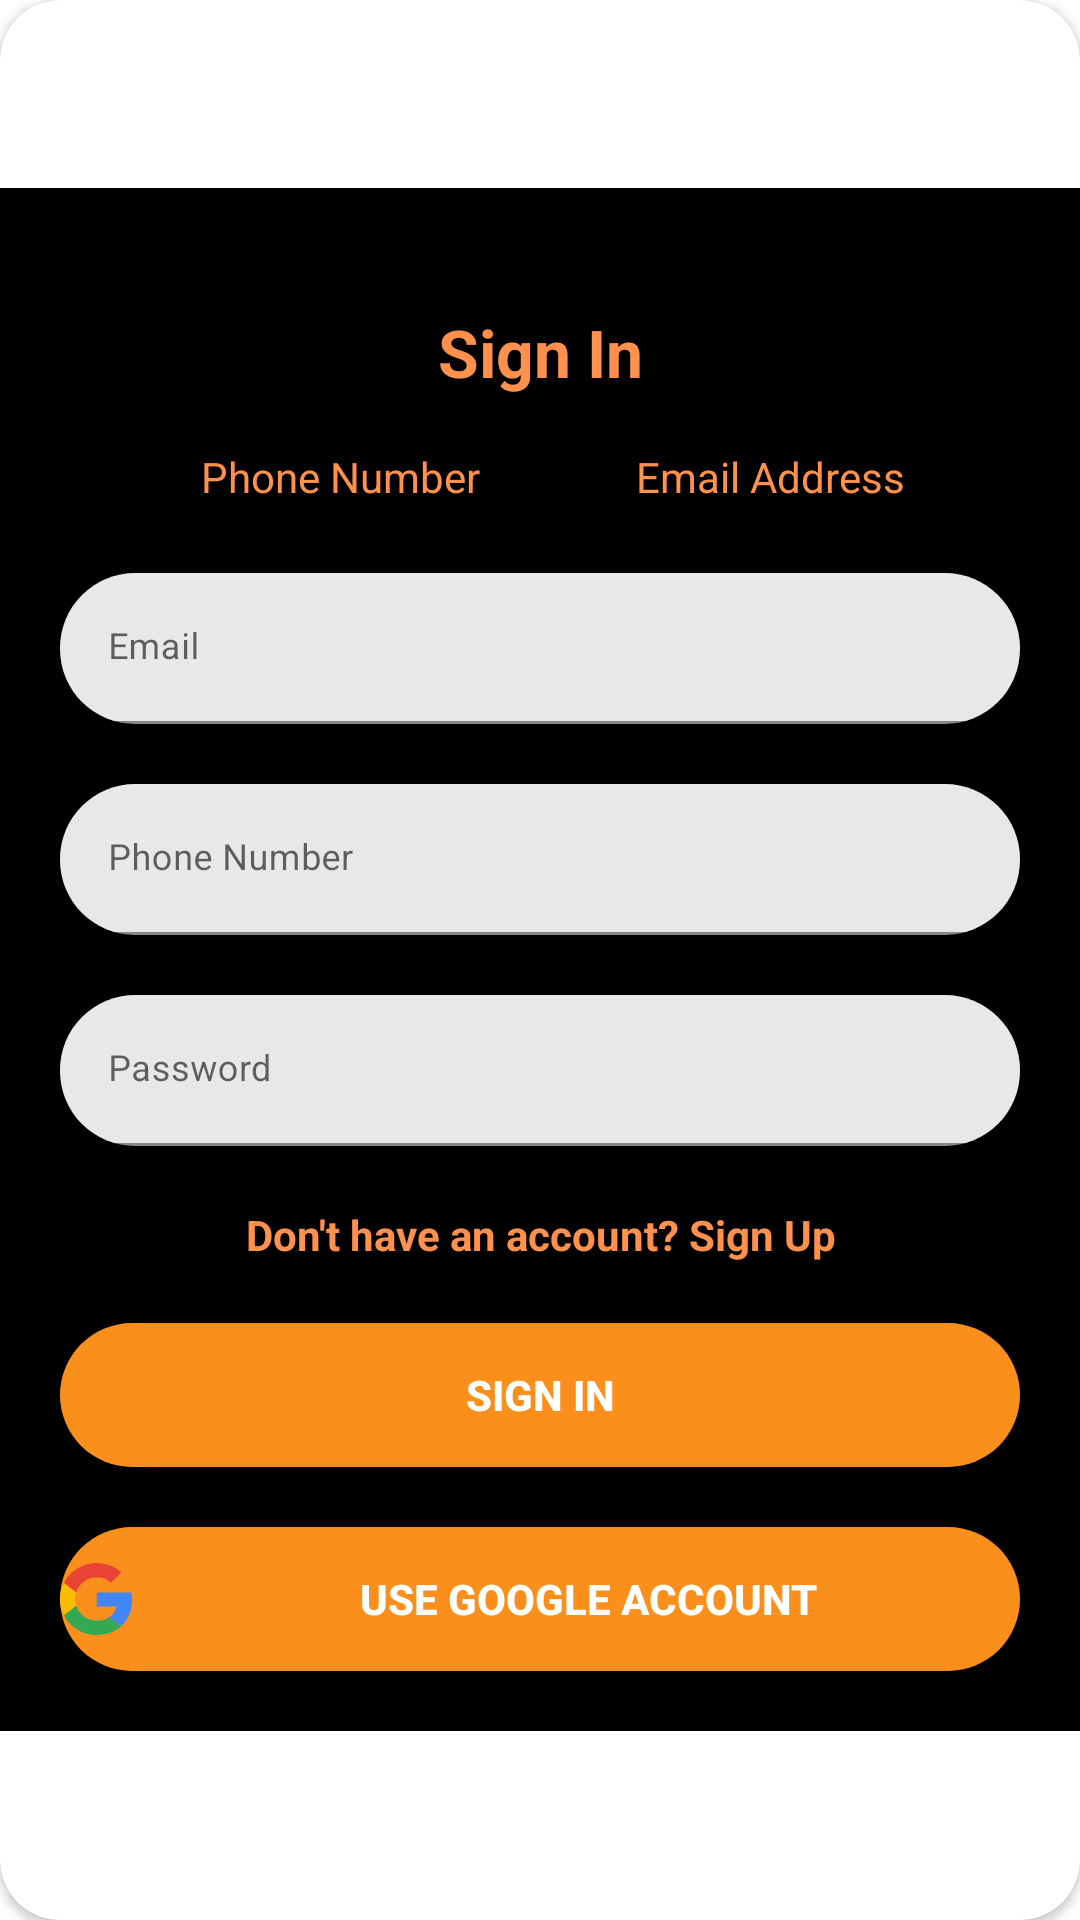

This screen was rendered from an Android layout file. Write that file and the resources it references.
<!-- AndroidManifest.xml: application theme Theme.Timescape -->
<!-- res/layout/layout_login.xml -->
<?xml version="1.0" encoding="utf-8"?>
<androidx.cardview.widget.CardView
    xmlns:android="http://schemas.android.com/apk/res/android"
    xmlns:app="http://schemas.android.com/apk/res-auto"
    style="@style/loginCard"
    app:cardCornerRadius="@dimen/loginCardRadius"
    android:elevation="5dp"
    android:layout_gravity="center"
    android:layout_marginTop="@dimen/loginViewsMargin"
    android:layout_marginBottom="@dimen/loginViewsMargin"
    android:background="@color/whiteCardColor">



    <LinearLayout
        style="@style/linearParent"
        android:layout_gravity="center"
        android:padding="@dimen/loginViewsMargin"
        android:background="@color/black"
        >

        <TextView
            style="@style/headerTextPrimary"
            android:text="@string/login"
            android:layout_marginTop="@dimen/loginViewsMargin"/>

        <RadioGroup
            android:id="@+id/radioGroupLoginMethod"
            android:layout_width="wrap_content"
            android:layout_height="wrap_content"
            android:orientation="horizontal"
            android:layout_marginTop="15dp"
            >
            <RadioButton
                android:id="@+id/radioBtnPhone"
                android:layout_width="wrap_content"
                android:layout_height="24dp"
                android:text="@string/phone"
                android:textColor="@color/logo_orange2"
                android:layout_marginLeft="15dp"
                />
            <RadioButton
                android:id="@+id/radioBtnEmail"
                android:layout_width="wrap_content"
                android:layout_height="24dp"
                android:text="@string/email_address"
                android:textColor="@color/logo_orange2"
                android:layout_marginLeft="20dp"
                />

        </RadioGroup>

        <com.google.android.material.textfield.TextInputLayout
            android:id="@+id/textInputEmail"
            style="@style/parent"
            android:layout_marginTop="@dimen/loginViewsMargin">
            <EditText
                android:id="@+id/editTextEmail"
                style="@style/modifiedEditText"
                android:inputType="textEmailAddress"
                android:maxLines="1"
                android:textColorHint="@color/logo_orange2"
                android:hint="@string/login_email_hint"/>
        </com.google.android.material.textfield.TextInputLayout>

        <com.google.android.material.textfield.TextInputLayout
            android:id="@+id/textInputPhone"
            style="@style/parent"
            android:layout_marginTop="@dimen/loginViewsMargin">
            <EditText
                android:id="@+id/editTextPhone"
                style="@style/modifiedEditText"
                android:inputType="textEmailAddress"
                android:maxLines="1"
                android:textColorHint="@color/logo_orange2"
                android:hint="@string/phone_number"/>
        </com.google.android.material.textfield.TextInputLayout>

        <com.google.android.material.textfield.TextInputLayout
            android:id="@+id/textInputPassword"
            style="@style/parent"
            android:layout_marginTop="@dimen/loginViewsMargin">
            <EditText
                android:id="@+id/editTextPassword"
                style="@style/modifiedEditText"
                android:hint="@string/login_password_hint"
                android:maxLines="1"
                android:textColorHint="@color/logo_orange2"
                android:inputType="textPassword"/>
        </com.google.android.material.textfield.TextInputLayout>










        <TextView
            android:id="@+id/loginGoToRegisterText"
            style="@style/parent"
            android:textAlignment="center"
            android:textStyle="bold"
            android:textColor="@color/logo_orange2"
            android:text="@string/login_signup_hint"
            android:layout_marginTop="@dimen/loginViewsMargin"/>

        <Button
            android:id="@+id/cirLoginButton"
            style="@style/loginButton"
            android:text="@string/login"
            android:layout_gravity="center_horizontal"
            android:layout_marginTop="@dimen/loginViewsMargin"
            android:layout_width="match_parent"
            android:background="@drawable/button_with_ripple"
            />

        <Button
            android:id="@+id/cirGoogleButton"
            style="@style/loginButton"
            android:layout_gravity="center"
            android:text="@string/use_google"
            android:layout_marginTop="@dimen/loginViewsMargin"
            android:layout_width="match_parent"
            android:drawableLeft="@drawable/google_logo_24"
            android:drawablePadding="8dp"
            android:background="@drawable/button_with_ripple"
            />

    </LinearLayout>
</androidx.cardview.widget.CardView>
<!-- resources referenced by this layout -->
<resources>
  <color name="black">#FF000000</color>
  <color name="logo_orange2">#FF914D</color>
  <color name="whiteCardColor">#fff</color>
  <dimen name="loginCardRadius">20dp</dimen>
  <dimen name="loginViewsMargin">20dp</dimen>
  <dimen name="newsMoreTextSize">12sp</dimen>
  <!-- drawable button_with_ripple (drawable) -->
  <?xml version="1.0" encoding="utf-8"?>
  <ripple xmlns:android="http://schemas.android.com/apk/res/android"
      android:color="?attr/colorControlHighlight">
      <item>
          <shape android:shape="rectangle">
              <solid android:color="?attr/colorPrimary"/>
              <corners android:radius="25dp"/>
          </shape>
      </item>
  </ripple>
  <string name="email_address">Email Address</string>
  <string name="forgot_password">Forgot Password?</string>
  <string name="login">Sign In</string>
  <string name="login_email_hint">Email</string>
  <string name="login_password_hint">Password</string>
  <string name="login_signup_hint">Don\'t have an account? Sign Up</string>
  <string name="phone">Phone Number</string>
  <string name="phone_number">Phone Number</string>
  <string name="use_google">Use Google Account</string>
  <style name="headerTextPrimary" parent="headerText">
          <item name="android:textColor">@color/logo_orange2</item>
      </style>
  <style name="linearParent" parent="parent">
          <item name="android:orientation">vertical</item>
      </style>
  <style name="loginButton" parent="viewParent">
          <item name="android:background">@drawable/login_shape_bk</item>
          <item name="android:backgroundTint">@color/orange_def1</item>
          <item name="android:textColor">@color/white</item>
          <item name="android:textStyle">bold</item>
      </style>
  <style name="loginCard" parent="parent" />
  <style name="modifiedEditText" parent="parent">
          <item name="android:background">"@drawable/login_shape_bk"</item>
          <item name="android:textSize">@dimen/newsMoreTextSize</item>
          <item name="android:backgroundTint">@color/login_background</item>
          <item name="android:textColor">@color/reverse_color</item>
      </style>
  <style name="parent">
          <item name="android:layout_width">match_parent</item>
          <item name="android:layout_height">wrap_content</item>
      </style>
  <style name="viewParent">
          <item name="android:layout_width">wrap_content</item>
          <item name="android:layout_height">wrap_content</item>
      </style>
  <style name="headerText" parent="parent">
          <item name="android:textSize">@dimen/headerTextSize</item>
          <item name="android:textAlignment">center</item>
          <item name="android:textColor">@color/whiteTextColor</item>
          <item name="android:textStyle">bold</item>
      </style>
  <!-- drawable login_shape_bk (drawable) -->
  <?xml version="1.0" encoding="utf-8"?>
  <shape xmlns:android="http://schemas.android.com/apk/res/android" android:shape="rectangle" >
      <corners
          android:bottomLeftRadius="25dp"
          android:bottomRightRadius="25dp"
          android:topLeftRadius="25dp"
          android:topRightRadius="25dp"
          />
      <solid
          android:color="@color/logo_orange2"
          />
      <size
          android:width="200dp"
          android:height="50dp"
          />
  </shape>
  <color name="orange_def1">#FB8F1B</color>
  <color name="white">#FFFFFFFF</color>
  <color name="login_background">#E8E8E8</color>
  <color name="reverse_color">#2B2B2B</color>
  <color name="orange_acc0">#FF851A</color>
  <color name="teal_700">#FF9800</color>
  <dimen name="headerTextSize">22sp</dimen>
  <color name="whiteTextColor">@color/white</color>
</resources>
